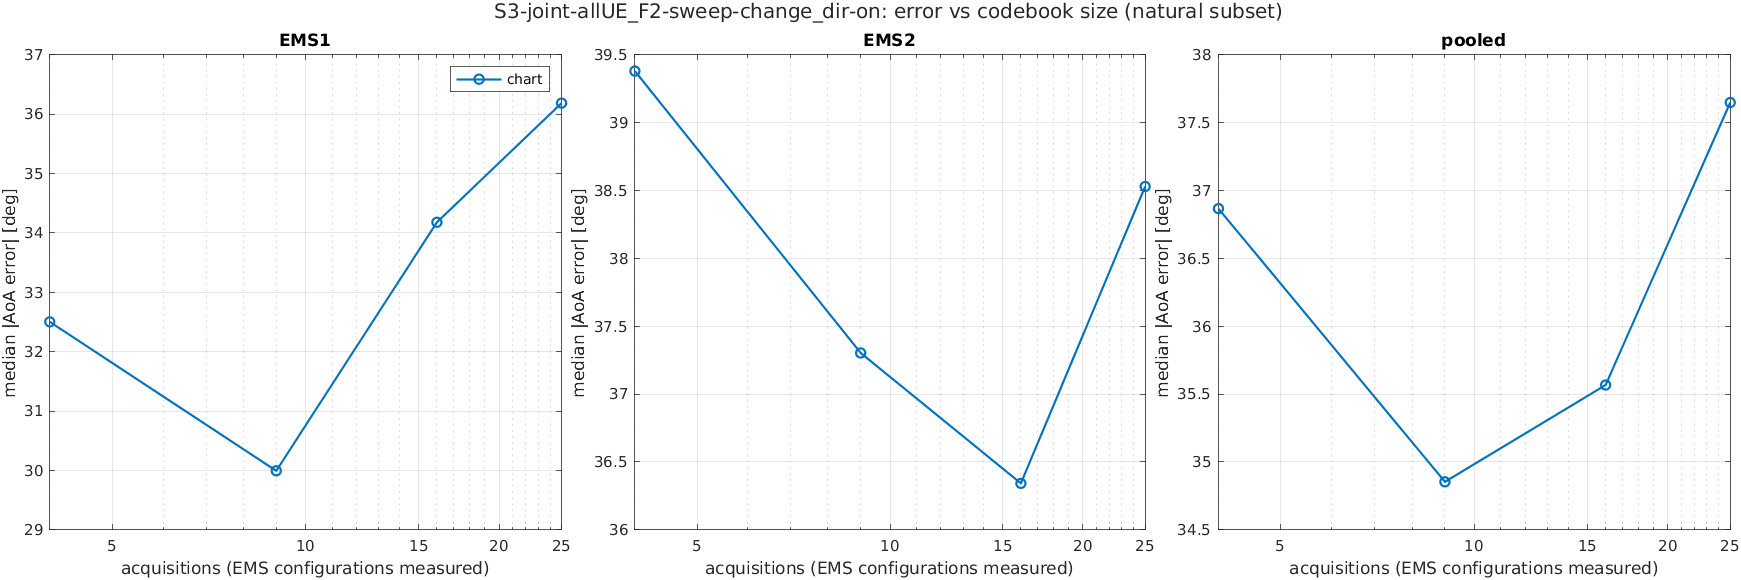

Source data for this figure (header and first rows):
scenario, K, acquisitions, method, subset, ems, n, median_deg, mean_deg, p90_deg, rmse_deg
S3-joint-allUE_F2-sweep-change_dir-on, 2, 4, chart, common, EMS1, 1719, 36.28, 49.09, 116.2, 64.28
S3-joint-allUE_F2-sweep-change_dir-on, 2, 4, chart, common, EMS2, 1719, 38.85, 50.04, 112.7, 64.82
S3-joint-allUE_F2-sweep-change_dir-on, 2, 4, chart, common, pooled, 3438, 37.52, 49.56, 114.8, 64.55
S3-joint-allUE_F2-sweep-change_dir-on, 2, 4, chart, common, joint, 1719, 68.07, 76.68, 152, 91.29
S3-joint-allUE_F2-sweep-change_dir-on, 2, 4, chart, natural, EMS1, 1957, 32.5, 46.01, 112, 61.69
S3-joint-allUE_F2-sweep-change_dir-on, 2, 4, chart, natural, EMS2, 2666, 39.38, 48.64, 106, 61.95
S3-joint-allUE_F2-sweep-change_dir-on, 2, 4, chart, natural, pooled, 4623, 36.87, 47.53, 109, 61.84
S3-joint-allUE_F2-sweep-change_dir-on, 2, 4, chart, natural, joint, 1728, 68.3, 76.76, 151.9, 91.32
S3-joint-allUE_F2-sweep-change_dir-on, 2, 4, chart, reach, EMS1, 1391, 39.8, 51.78, 120, 67.6
S3-joint-allUE_F2-sweep-change_dir-on, 2, 4, chart, reach, EMS2, 2150, 43.49, 53.07, 111.9, 66.11
S3-joint-allUE_F2-sweep-change_dir-on, 2, 4, chart, reach, pooled, 3541, 42.69, 52.57, 115.8, 66.7
S3-joint-allUE_F2-sweep-change_dir-on, 2, 4, chart, reach, joint, 1003, 80.85, 84.25, 160.2, 99.23
S3-joint-allUE_F2-sweep-change_dir-on, 2, 4, chart, all, EMS1, 2895, 49.47, 60.17, 131.7, 76.2
S3-joint-allUE_F2-sweep-change_dir-on, 2, 4, chart, all, EMS2, 2895, 39.73, 49.63, 109, 63.32
S3-joint-allUE_F2-sweep-change_dir-on, 2, 4, chart, all, pooled, 5790, 43.37, 54.9, 121, 70.06
S3-joint-allUE_F2-sweep-change_dir-on, 2, 4, chart, all, joint, 2895, 79.09, 85.42, 159.7, 99.08
S3-joint-allUE_F2-sweep-change_dir-on, 3, 9, chart, common, EMS1, 1719, 32.51, 45.72, 109.7, 61.57
S3-joint-allUE_F2-sweep-change_dir-on, 3, 9, chart, common, EMS2, 1719, 38.17, 51.91, 125.4, 68.85
S3-joint-allUE_F2-sweep-change_dir-on, 3, 9, chart, common, pooled, 3438, 35.35, 48.81, 117, 65.31
S3-joint-allUE_F2-sweep-change_dir-on, 3, 9, chart, common, joint, 1719, 63.09, 75.6, 158.4, 92.37
S3-joint-allUE_F2-sweep-change_dir-on, 3, 9, chart, natural, EMS1, 1957, 29.99, 43.35, 105.7, 59.43
S3-joint-allUE_F2-sweep-change_dir-on, 3, 9, chart, natural, EMS2, 2666, 37.3, 48.83, 113, 64.03
S3-joint-allUE_F2-sweep-change_dir-on, 3, 9, chart, natural, pooled, 4623, 34.85, 46.51, 109.8, 62.12
S3-joint-allUE_F2-sweep-change_dir-on, 3, 9, chart, natural, joint, 1728, 63.55, 75.65, 158.4, 92.41
S3-joint-allUE_F2-sweep-change_dir-on, 3, 9, chart, reach, EMS1, 1391, 37.9, 48.83, 115.3, 65.23
S3-joint-allUE_F2-sweep-change_dir-on, 3, 9, chart, reach, EMS2, 2150, 39.66, 52.02, 121.4, 67.66
S3-joint-allUE_F2-sweep-change_dir-on, 3, 9, chart, reach, pooled, 3541, 39.35, 50.77, 118.6, 66.72
S3-joint-allUE_F2-sweep-change_dir-on, 3, 9, chart, reach, joint, 1003, 73.72, 82.24, 166.4, 99.94
S3-joint-allUE_F2-sweep-change_dir-on, 3, 9, chart, all, EMS1, 2895, 49.1, 59.99, 134.4, 77.21
S3-joint-allUE_F2-sweep-change_dir-on, 3, 9, chart, all, EMS2, 2895, 38.2, 50.3, 117.2, 66.05
S3-joint-allUE_F2-sweep-change_dir-on, 3, 9, chart, all, pooled, 5790, 42.6, 55.15, 126.6, 71.85
S3-joint-allUE_F2-sweep-change_dir-on, 3, 9, chart, all, joint, 2895, 78.6, 86.49, 166.3, 101.6
S3-joint-allUE_F2-sweep-change_dir-on, 4, 16, chart, common, EMS1, 1719, 36.13, 45.87, 105.4, 60.47
S3-joint-allUE_F2-sweep-change_dir-on, 4, 16, chart, common, EMS2, 1719, 43.91, 50.61, 112.3, 65.25
S3-joint-allUE_F2-sweep-change_dir-on, 4, 16, chart, common, pooled, 3438, 39.5, 48.24, 108.6, 62.91
S3-joint-allUE_F2-sweep-change_dir-on, 4, 16, chart, common, joint, 1719, 60.32, 72.29, 150.5, 88.97
S3-joint-allUE_F2-sweep-change_dir-on, 4, 16, chart, natural, EMS1, 1957, 34.18, 44.37, 103.2, 59.09
S3-joint-allUE_F2-sweep-change_dir-on, 4, 16, chart, natural, EMS2, 2666, 36.34, 44.93, 103.1, 59.43
S3-joint-allUE_F2-sweep-change_dir-on, 4, 16, chart, natural, pooled, 4623, 35.57, 44.69, 103.2, 59.29
S3-joint-allUE_F2-sweep-change_dir-on, 4, 16, chart, natural, joint, 1728, 60.54, 72.38, 150.4, 89.06
S3-joint-allUE_F2-sweep-change_dir-on, 4, 16, chart, reach, EMS1, 1391, 37.22, 48.2, 110.6, 64.12
S3-joint-allUE_F2-sweep-change_dir-on, 4, 16, chart, reach, EMS2, 2150, 37.02, 46.92, 108.5, 62.3
S3-joint-allUE_F2-sweep-change_dir-on, 4, 16, chart, reach, pooled, 3541, 37.16, 47.42, 109.3, 63.02
S3-joint-allUE_F2-sweep-change_dir-on, 4, 16, chart, reach, joint, 1003, 59.31, 74.23, 154.1, 93.71
S3-joint-allUE_F2-sweep-change_dir-on, 4, 16, chart, all, EMS1, 2895, 52.68, 59.19, 129.1, 75.23
S3-joint-allUE_F2-sweep-change_dir-on, 4, 16, chart, all, EMS2, 2895, 37.21, 46.87, 108, 62.17
S3-joint-allUE_F2-sweep-change_dir-on, 4, 16, chart, all, pooled, 5790, 44.3, 53.03, 117.7, 69.01
S3-joint-allUE_F2-sweep-change_dir-on, 4, 16, chart, all, joint, 2895, 72.37, 81.29, 162.1, 97.6
S3-joint-allUE_F2-sweep-change_dir-on, 5, 25, chart, common, EMS1, 1719, 37.89, 48.09, 111.8, 63.79
S3-joint-allUE_F2-sweep-change_dir-on, 5, 25, chart, common, EMS2, 1719, 43.77, 53.33, 120.3, 69.07
S3-joint-allUE_F2-sweep-change_dir-on, 5, 25, chart, common, pooled, 3438, 40.69, 50.71, 116.2, 66.48
S3-joint-allUE_F2-sweep-change_dir-on, 5, 25, chart, common, joint, 1719, 60.83, 76.56, 154.6, 94.02
S3-joint-allUE_F2-sweep-change_dir-on, 5, 25, chart, natural, EMS1, 1957, 36.19, 46.12, 109.7, 61.95
S3-joint-allUE_F2-sweep-change_dir-on, 5, 25, chart, natural, EMS2, 2666, 38.53, 47.49, 111.1, 63.1
S3-joint-allUE_F2-sweep-change_dir-on, 5, 25, chart, natural, pooled, 4623, 37.65, 46.91, 110.6, 62.61
S3-joint-allUE_F2-sweep-change_dir-on, 5, 25, chart, natural, joint, 1728, 60.77, 76.51, 154.6, 93.99
S3-joint-allUE_F2-sweep-change_dir-on, 5, 25, chart, reach, EMS1, 1391, 39.22, 50.18, 118.2, 67.05
S3-joint-allUE_F2-sweep-change_dir-on, 5, 25, chart, reach, EMS2, 2150, 38.83, 49.1, 114.8, 65.81
S3-joint-allUE_F2-sweep-change_dir-on, 5, 25, chart, reach, pooled, 3541, 39.12, 49.52, 116.6, 66.3
S3-joint-allUE_F2-sweep-change_dir-on, 5, 25, chart, reach, joint, 1003, 57.87, 78.66, 159.3, 99.07
... 4 more rows
